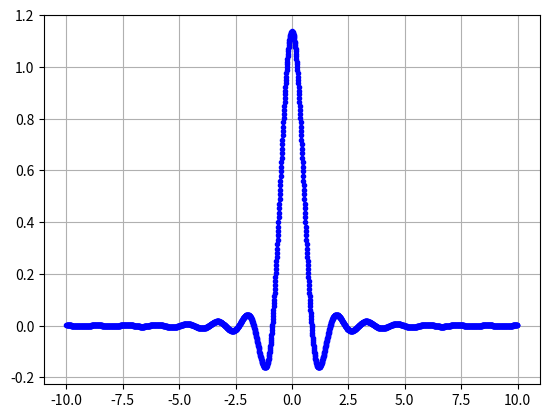

Python code for this plot:
import numpy as np


def rrcosfilter(N, alpha, Ts, Fs):

    T_delta = 1/float(Fs)
    h_rrc = np.zeros(N, dtype=float)

    for x in np.arange(N):
        t = (x-N/2)*T_delta
        if t == 0.0:
            h_rrc[x] = 1.0 - alpha + (4*alpha/np.pi)
        elif alpha != 0 and t == Ts/(4*alpha):
            h_rrc[x] = (alpha/np.sqrt(2))*(((1+2/np.pi)* \
                    (np.sin(np.pi/(4*alpha)))) + ((1-2/np.pi)*(np.cos(np.pi/(4*alpha)))))
        elif alpha != 0 and t == -Ts/(4*alpha):
            h_rrc[x] = (alpha/np.sqrt(2))*(((1+2/np.pi)* \
                    (np.sin(np.pi/(4*alpha)))) + ((1-2/np.pi)*(np.cos(np.pi/(4*alpha)))))
        else:
            h_rrc[x] = (np.sin(np.pi*t*(1-alpha)/Ts) +  \
                    4*alpha*(t/Ts)*np.cos(np.pi*t*(1+alpha)/Ts))/ \
                    (np.pi*t*(1-(4*alpha*t/Ts)*(4*alpha*t/Ts))/Ts)

    time_idx = ((np.arange(N)-N/2))*T_delta

    return h_rrc, time_idx

if __name__ == '__main__':
    N = 1000*2
    alpha = .5
    Ts = 1
    Fs = 100
    h, k = rrcosfilter(N, alpha, Ts, Fs)
    import matplotlib.pyplot as plt

    plt.plot(k, h, 'b.-')
    plt.grid()
    plt.show()
